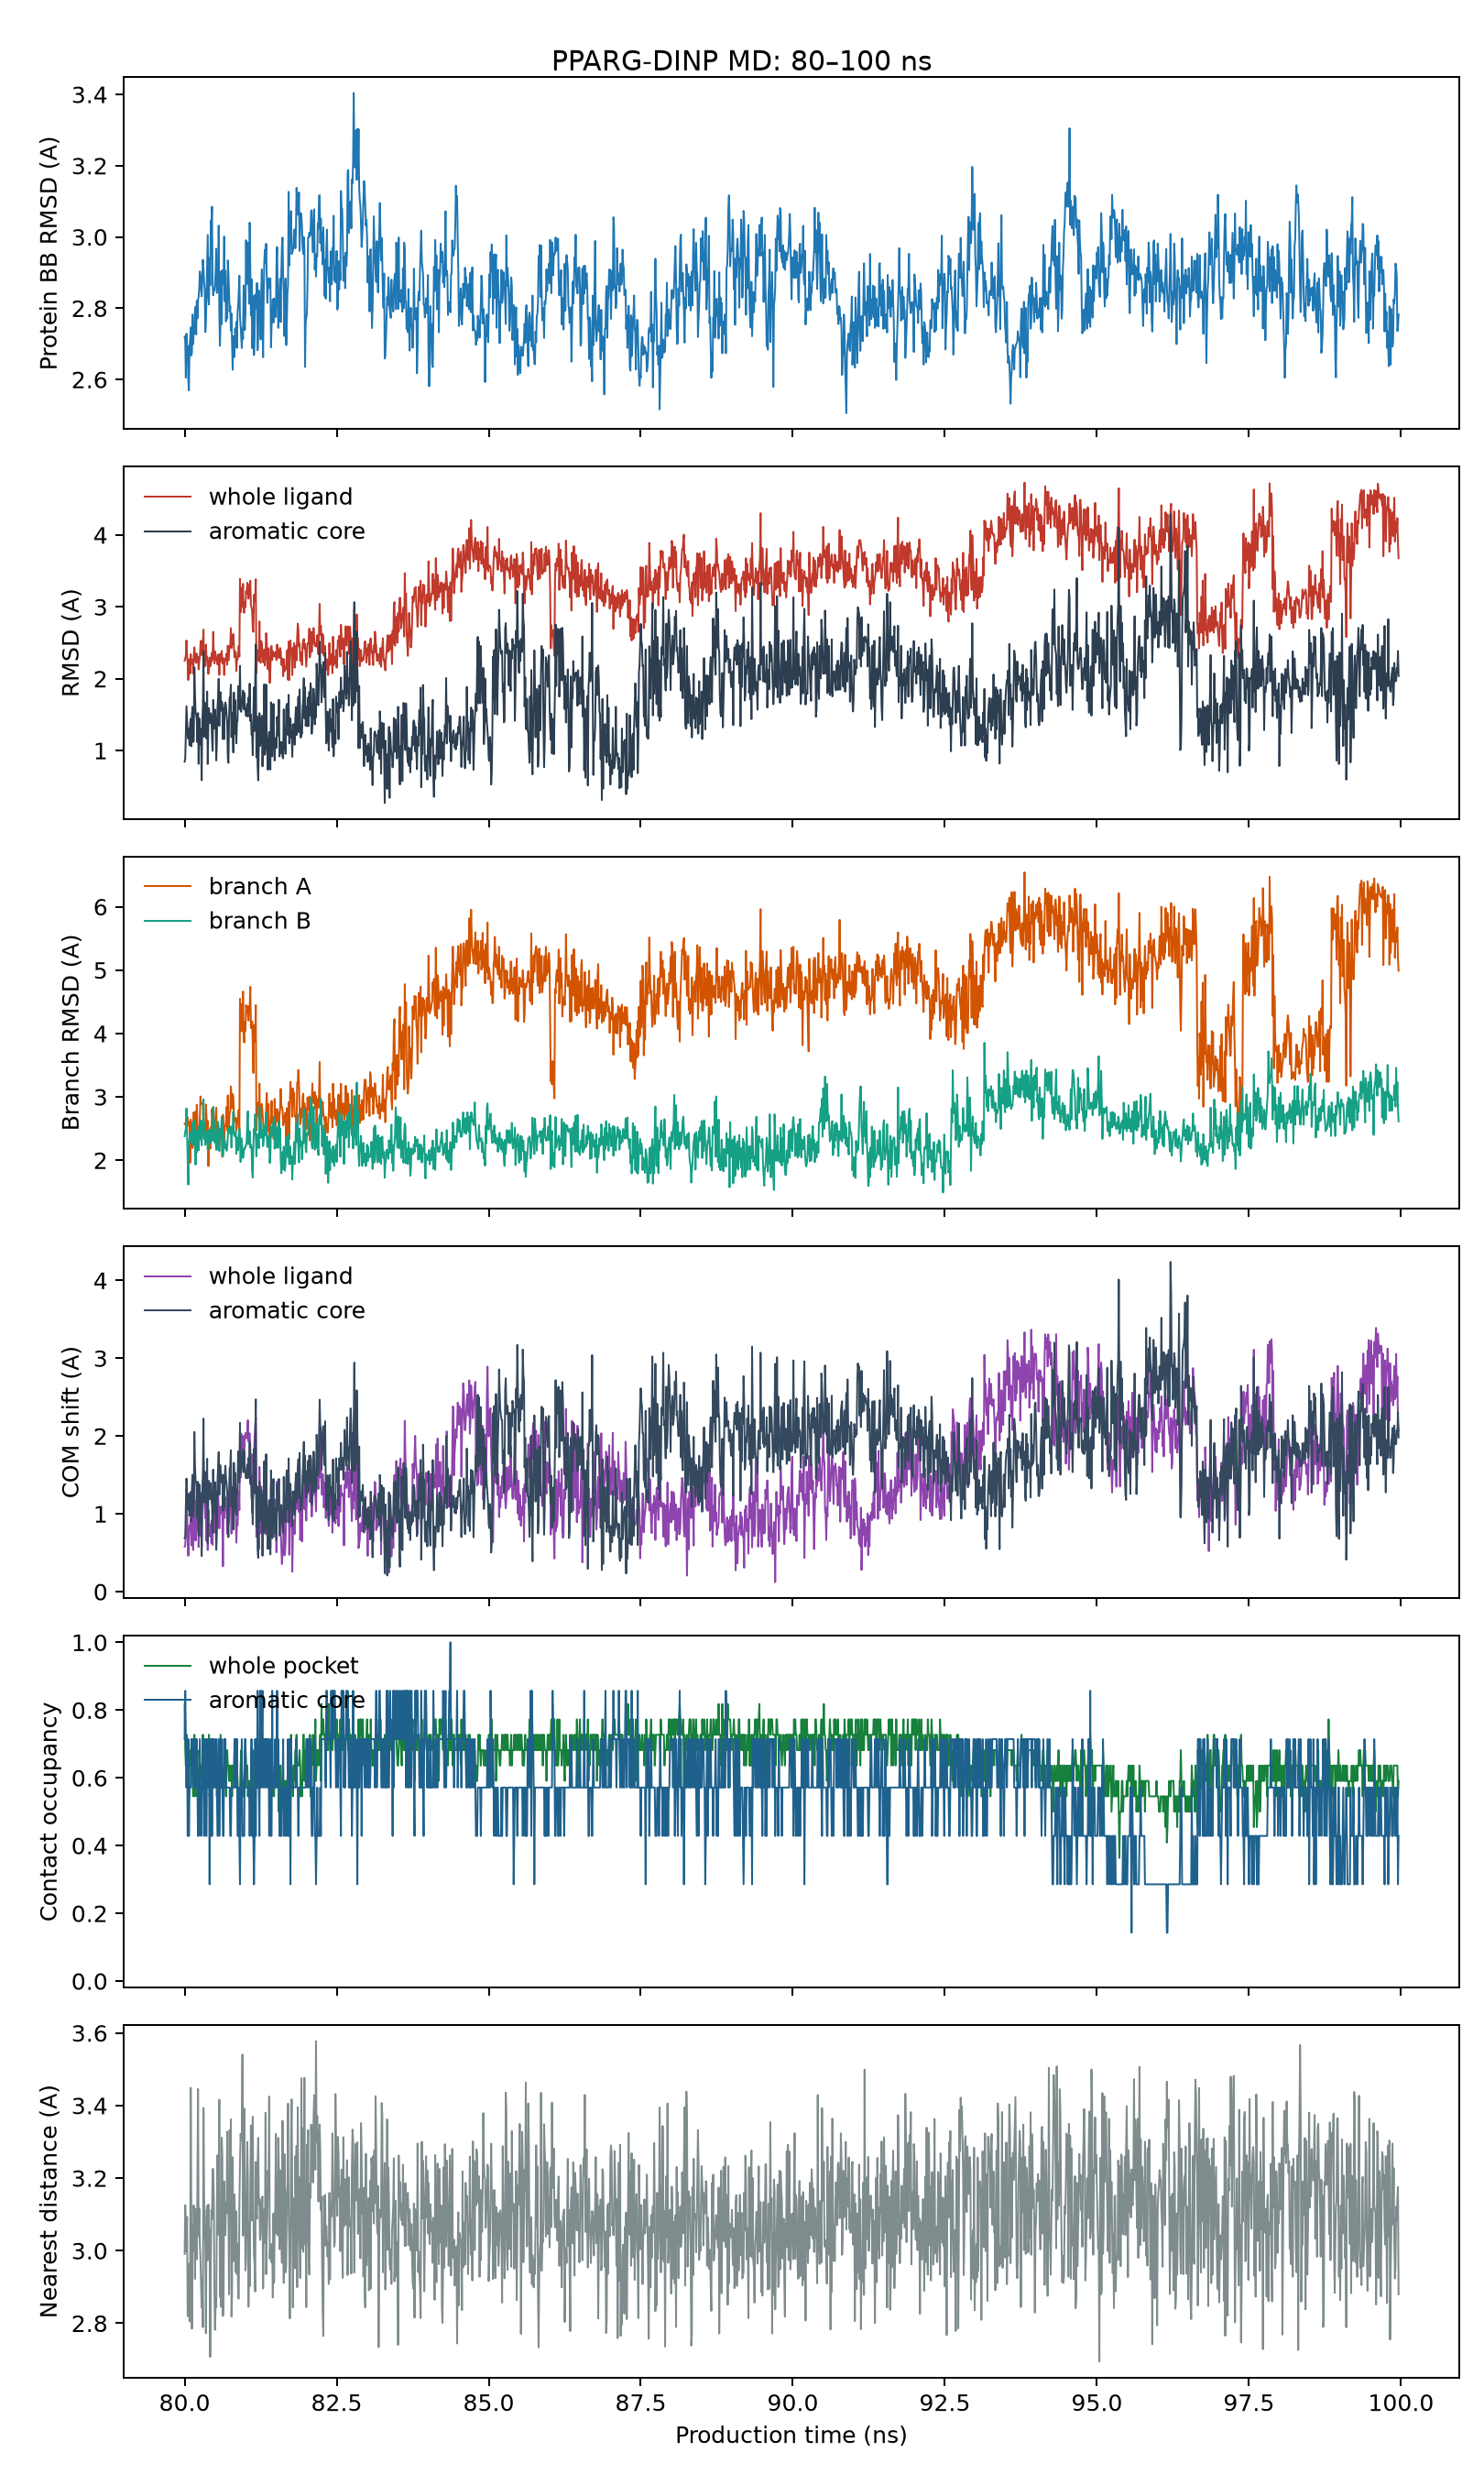

Source data for this figure (header and first rows):
frame, time_ps, protein_backbone_rmsd_A, whole_ligand_rmsd_A, ligand_heavy_rmsd_A, core_rmsd_A, branch_A_rmsd_A, branch_B_rmsd_A, ligand_com_displacement_A, core_com_displacement_A, pocket_contact_retention, core_contact_occupancy, nearest_pocket_distance_A
7999, 80000, 2.72, 2.251, 2.251, 0.8446, 2.579, 2.379, 0.5782, 0.6904, 0.8182, 0.7143, 2.991
8000, 80010, 2.708, 2.284, 2.284, 0.8861, 2.582, 2.447, 0.6002, 0.6827, 0.6818, 0.8571, 3.125
8001, 80020, 2.605, 2.321, 2.321, 1.232, 2.545, 2.495, 0.7355, 1.109, 0.6364, 0.7143, 3.07
8002, 80030, 2.729, 2.531, 2.531, 1.618, 2.601, 2.819, 1.328, 1.454, 0.7273, 0.5714, 2.997
8003, 80040, 2.672, 2.324, 2.324, 1.418, 2.561, 2.437, 1.093, 1.274, 0.6364, 0.7143, 3.093
8004, 80050, 2.695, 2.219, 2.219, 1.232, 2.674, 2.097, 0.6991, 1.151, 0.5909, 0.4286, 2.82
8005, 80060, 2.599, 1.982, 1.982, 1.165, 2.555, 1.616, 0.4612, 1.053, 0.6364, 0.7143, 2.838
8006, 80070, 2.57, 2.269, 2.269, 1.307, 2.608, 2.284, 0.7419, 1.259, 0.5455, 0.4286, 2.964
8007, 80080, 2.69, 2.216, 2.216, 1.073, 2.503, 2.331, 0.8471, 0.9742, 0.6818, 0.5714, 2.805
8008, 80090, 2.714, 2.071, 2.071, 1.383, 1.96, 2.435, 0.817, 1.165, 0.6364, 0.5714, 2.893
8009, 80100, 2.746, 2.341, 2.341, 1.441, 2.644, 2.381, 0.9452, 1.281, 0.6364, 0.5714, 3.449
8010, 80110, 2.667, 2.208, 2.208, 1.06, 2.543, 2.272, 0.5944, 0.9001, 0.6364, 0.7143, 3.129
8011, 80120, 2.676, 2.214, 2.214, 1.507, 2.377, 2.337, 0.819, 1.343, 0.6818, 0.7143, 2.785
8012, 80130, 2.782, 2.267, 2.267, 1.607, 2.192, 2.598, 1.19, 1.501, 0.5909, 0.7143, 3.071
8013, 80140, 2.7, 2.07, 2.07, 1.117, 2.247, 2.245, 0.5361, 0.9667, 0.5455, 0.5714, 2.998
8014, 80150, 2.731, 2.309, 2.309, 1.137, 2.756, 2.254, 0.902, 1.079, 0.6364, 0.5714, 3.125
8015, 80160, 2.729, 2.438, 2.438, 2.159, 2.363, 2.634, 1.427, 2.052, 0.7273, 0.7143, 3.058
8016, 80170, 2.793, 2.335, 2.335, 1.788, 2.367, 2.535, 1.04, 1.629, 0.5455, 0.5714, 2.922
8017, 80180, 2.804, 2.241, 2.241, 1.532, 2.766, 1.932, 0.6565, 1.432, 0.6818, 0.7143, 3.115
8018, 80190, 2.726, 2.219, 2.219, 1.501, 2.262, 2.464, 1.164, 1.406, 0.6364, 0.5714, 3.084
8019, 80200, 2.821, 2.349, 2.349, 1.423, 2.875, 2.125, 1.13, 1.348, 0.6818, 0.7143, 2.976
8020, 80210, 2.772, 2.244, 2.244, 1.118, 2.581, 2.303, 0.7944, 0.9437, 0.5455, 0.5714, 3.184
8021, 80220, 2.824, 2.302, 2.302, 1.523, 2.382, 2.533, 1.041, 1.412, 0.5909, 0.4286, 3.445
8022, 80230, 2.831, 2.129, 2.129, 0.8143, 2.519, 2.158, 0.5742, 0.7212, 0.5455, 0.4286, 3.04
8023, 80240, 2.856, 2.239, 2.239, 1.447, 2.32, 2.469, 1.221, 1.379, 0.6818, 0.5714, 3.116
8024, 80250, 2.903, 2.31, 2.31, 1.085, 2.657, 2.384, 0.7135, 0.8794, 0.6364, 0.7143, 3.016
8025, 80260, 2.892, 2.479, 2.479, 1.307, 3.007, 2.337, 1.038, 1.272, 0.6364, 0.5714, 2.979
8026, 80270, 2.853, 2.529, 2.529, 1.183, 2.896, 2.626, 1.031, 1.064, 0.5909, 0.4286, 2.915
8027, 80280, 2.833, 2.329, 2.329, 0.587, 2.898, 2.235, 0.5754, 0.4592, 0.6364, 0.5714, 2.842
8028, 80290, 2.887, 2.492, 2.492, 1.404, 2.886, 2.493, 1.179, 1.323, 0.6364, 0.5714, 2.926
8029, 80300, 2.936, 2.497, 2.497, 1.608, 2.881, 2.449, 1.363, 1.479, 0.7273, 0.7143, 2.789
8030, 80310, 2.912, 2.684, 2.684, 2.386, 2.53, 2.961, 1.667, 2.225, 0.5909, 0.5714, 3.393
8031, 80320, 2.873, 2.164, 2.164, 1.192, 2.343, 2.347, 1.205, 1.152, 0.6818, 0.4286, 3.154
8032, 80330, 2.852, 2.316, 2.316, 1.67, 2.323, 2.573, 1.094, 1.544, 0.6364, 0.7143, 3.049
8033, 80340, 2.733, 2.179, 2.179, 1.544, 2.376, 2.242, 0.9417, 1.454, 0.6364, 0.7143, 3.018
8034, 80350, 2.757, 2.473, 2.473, 1.422, 2.881, 2.445, 1.246, 1.324, 0.5909, 0.4286, 2.773
8035, 80360, 2.841, 2.294, 2.294, 1.166, 2.689, 2.291, 0.6533, 1.125, 0.6364, 0.4286, 3.11
8036, 80370, 2.914, 2.305, 2.305, 1.82, 2.405, 2.418, 1.131, 1.709, 0.6818, 0.7143, 3.123
8037, 80380, 3.006, 2.181, 2.181, 0.8135, 2.62, 2.168, 0.5348, 0.6195, 0.6818, 0.7143, 2.973
8038, 80390, 2.827, 2.066, 2.066, 1.368, 1.908, 2.469, 1.051, 1.274, 0.6818, 0.5714, 3.127
8039, 80400, 2.811, 2.172, 2.172, 1.591, 2.296, 2.292, 0.9292, 1.424, 0.7273, 0.7143, 3.04
8040, 80410, 2.941, 2.296, 2.296, 1.381, 2.456, 2.489, 0.7553, 1.189, 0.5455, 0.2857, 3.059
8041, 80420, 2.865, 2.169, 2.169, 1.509, 2.181, 2.422, 0.7102, 1.335, 0.5909, 0.7143, 2.708
8042, 80430, 3.046, 2.25, 2.25, 1.518, 2.52, 2.269, 0.8619, 1.395, 0.5455, 0.4286, 2.952
8043, 80440, 3.027, 2.232, 2.232, 1.468, 2.306, 2.462, 0.6223, 1.193, 0.6364, 0.7143, 3.112
8044, 80450, 3.085, 2.36, 2.36, 1.181, 2.806, 2.312, 0.9192, 1.107, 0.5909, 0.4286, 3.088
8045, 80460, 2.865, 2.266, 2.266, 0.9959, 2.643, 2.314, 0.6021, 0.7558, 0.6364, 0.7143, 3.225
8046, 80470, 2.836, 2.652, 2.652, 1.704, 2.839, 2.84, 1.561, 1.568, 0.5909, 0.5714, 3.225
8047, 80480, 2.854, 2.343, 2.343, 1.305, 2.547, 2.526, 0.759, 1.003, 0.6364, 0.7143, 3.143
8048, 80490, 2.85, 2.212, 2.212, 1.363, 2.468, 2.284, 0.8337, 1.224, 0.6364, 0.5714, 2.882
8049, 80500, 2.866, 2.381, 2.381, 1.571, 2.448, 2.635, 1.26, 1.406, 0.5909, 0.5714, 2.782
8050, 80510, 2.909, 2.336, 2.336, 1.399, 2.728, 2.285, 0.9395, 1.228, 0.6364, 0.7143, 2.861
8051, 80520, 2.967, 2.285, 2.285, 0.8627, 2.829, 2.162, 0.6009, 0.5375, 0.6364, 0.7143, 2.844
8052, 80530, 2.843, 2.234, 2.234, 1.12, 2.448, 2.421, 0.7856, 0.88, 0.5455, 0.5714, 3.109
8053, 80540, 2.855, 2.199, 2.199, 1.587, 2.177, 2.467, 1.058, 1.407, 0.5909, 0.4286, 3.263
8054, 80550, 2.874, 2.336, 2.336, 1.751, 2.307, 2.606, 1.264, 1.587, 0.6364, 0.5714, 3.119
8055, 80560, 3.032, 2.309, 2.309, 1.999, 2.257, 2.497, 1.099, 1.794, 0.6364, 0.7143, 3.044
8056, 80570, 2.788, 2.054, 2.054, 1.344, 2.246, 2.144, 0.8131, 1.246, 0.6364, 0.4286, 3.416
8057, 80580, 2.695, 2.344, 2.344, 1.782, 2.431, 2.497, 1.081, 1.631, 0.5909, 0.5714, 2.873
8058, 80590, 2.761, 2.245, 2.245, 1.813, 2.322, 2.359, 1.005, 1.615, 0.7273, 0.7143, 3.015
... 1,937 more rows
